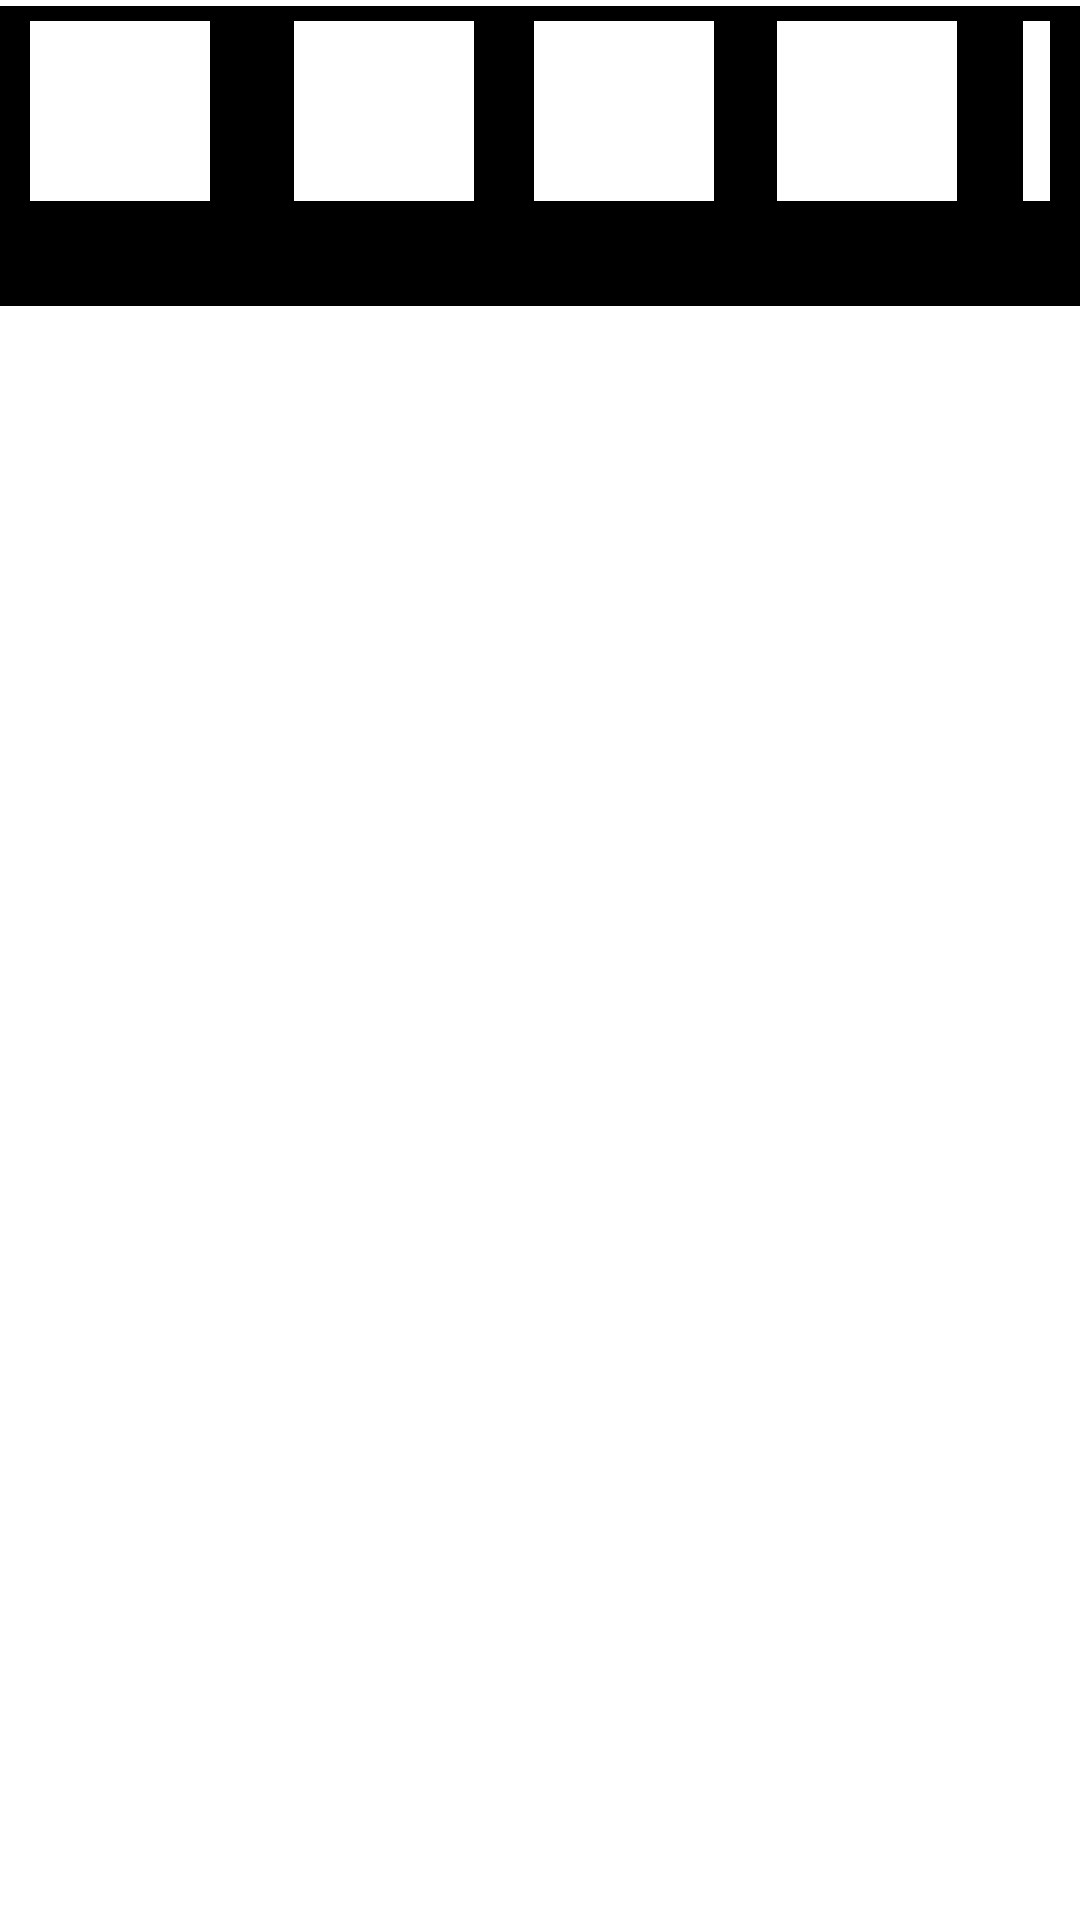

Write the Android layout XML for this screen, with the resource values it uses.
<!-- AndroidManifest.xml: application theme Theme.HomeTestApp -->
<!-- res/layout/activity_camera.xml -->
<?xml version="1.0" encoding="utf-8"?>
<RelativeLayout xmlns:android="http://schemas.android.com/apk/res/android"
    xmlns:app="http://schemas.android.com/apk/res-auto"
    xmlns:tools="http://schemas.android.com/tools"
    android:layout_width="match_parent"
    android:layout_height="match_parent"
    android:orientation="horizontal"
    tools:context=".CameraActivity">

    <View
        android:id="@+id/cameraLiveBackground"
        android:layout_width="match_parent"
        android:layout_height="100dp"
        android:layout_marginTop="2dp"
        android:background="@color/black" />


    <View
        android:id="@+id/cameraLiveDisplayColor1"
        android:layout_width="60dp"
        android:layout_height="60dp"
        android:layout_alignParentStart="true"
        android:layout_alignParentTop="true"
        android:layout_marginStart="10dp"
        android:layout_marginTop="7dp"
        android:padding="5dp"
        android:background="@color/white" />

    <View
        android:id="@+id/cameraLiveDisplayColor5"
        android:layout_width="60dp"
        android:layout_height="60dp"
        android:layout_alignParentStart="true"
        android:layout_alignParentTop="true"
        android:layout_alignParentEnd="true"
        android:layout_marginStart="341dp"
        android:layout_marginTop="7dp"
        android:layout_marginEnd="10dp"
        android:background="@color/white" />

    <View
        android:id="@+id/cameraLiveDisplayColor4"
        android:layout_width="60dp"
        android:layout_height="60dp"
        android:layout_alignParentStart="true"
        android:layout_alignParentTop="true"
        android:layout_marginStart="259dp"
        android:layout_marginTop="7dp"
        android:background="@color/white" />

    <View
        android:id="@+id/cameraLiveDisplayColor3"
        android:layout_width="60dp"
        android:layout_height="60dp"
        android:layout_alignParentStart="true"
        android:layout_alignParentTop="true"
        android:layout_centerHorizontal="true"
        android:layout_marginStart="178dp"
        android:layout_marginTop="7dp"
        android:background="@color/white" />

    <View
        android:id="@+id/cameraLiveDisplayColor2"
        android:layout_width="60dp"
        android:layout_height="60dp"
        android:layout_alignParentStart="true"
        android:layout_alignParentTop="true"
        android:layout_marginStart="98dp"
        android:layout_marginTop="7dp"
        android:background="@color/white" />

    <TextView
        android:id="@+id/percent1"
        android:layout_width="60dp"
        android:layout_height="wrap_content"
        android:layout_alignParentStart="true"
        android:layout_alignParentTop="true"
        android:layout_marginStart="11dp"
        android:layout_marginTop="26dp"
        android:textAlignment="center"
        android:textColor="@color/white"
        android:textSize="15sp"
        android:textStyle="bold" />

    <TextView
        android:id="@+id/percent2"
        android:layout_width="60dp"
        android:layout_height="wrap_content"
        android:layout_alignParentStart="true"
        android:layout_alignParentTop="true"
        android:layout_marginStart="98dp"
        android:layout_marginTop="25dp"
        android:text=""
        android:textAlignment="center"
        android:textColor="@color/white"
        android:textSize="15sp"
        android:textStyle="bold" />

    <TextView
        android:id="@+id/percent4"
        android:layout_width="60dp"
        android:layout_height="wrap_content"
        android:layout_alignParentStart="true"
        android:layout_alignParentTop="true"
        android:layout_marginStart="259dp"
        android:layout_marginTop="25dp"
        android:text=""
        android:textAlignment="center"
        android:textColor="@color/white"
        android:textSize="15sp"
        android:textStyle="bold" />

    <TextView
        android:id="@+id/percent5"
        android:layout_width="60dp"
        android:layout_height="wrap_content"
        android:layout_alignParentStart="true"
        android:layout_alignParentTop="true"
        android:layout_marginStart="341dp"
        android:layout_marginTop="26dp"
        android:text=""
        android:textAlignment="center"
        android:textColor="@color/white"
        android:textSize="15sp"
        android:textStyle="bold" />

    <TextView
        android:id="@+id/percent3"
        android:layout_width="60dp"
        android:layout_height="wrap_content"
        android:layout_alignParentStart="true"
        android:layout_alignParentTop="true"
        android:layout_centerHorizontal="true"
        android:layout_marginStart="178dp"
        android:layout_marginTop="25dp"
        android:text=""
        android:textAlignment="center"
        android:textColor="@color/white"
        android:textSize="15sp"
        android:textStyle="bold" />

    <FrameLayout
        android:id="@+id/frameLayout"
        android:layout_below="@id/cameraLiveBackground"
        android:layout_marginTop="2dp"
        android:layout_width="match_parent"
        android:layout_height="match_parent">



    </FrameLayout>

    <TextView
        android:id="@+id/cameraLiveRGB"
        android:layout_width="80dp"
        android:layout_height="30dp"
        android:layout_alignParentStart="true"
        android:layout_alignParentTop="true"
        android:layout_marginStart="1dp"
        android:layout_marginTop="70dp"
        android:paddingBottom="1dp"
        android:textColor="@color/white"
        android:textSize="12sp" />

    <TextView
        android:id="@+id/cameraLiveRGB2"
        android:layout_width="80dp"
        android:layout_height="30dp"
        android:layout_alignParentStart="true"
        android:layout_alignParentTop="true"
        android:layout_marginStart="83dp"
        android:layout_marginTop="70dp"
        android:paddingBottom="1dp"
        android:textColor="@color/white"
        android:textSize="12sp" />

    <TextView
        android:id="@+id/cameraLiveRGB3"
        android:layout_width="80dp"
        android:layout_height="30dp"
        android:layout_alignParentStart="true"
        android:layout_alignParentTop="true"
        android:layout_centerHorizontal="true"
        android:layout_marginStart="166dp"
        android:layout_marginTop="70dp"
        android:paddingBottom="1dp"
        android:textColor="@color/white"
        android:textSize="12sp" />

    <TextView
        android:id="@+id/cameraLiveRGB4"
        android:layout_width="80dp"
        android:layout_height="30dp"
        android:layout_alignParentStart="true"
        android:layout_alignParentTop="true"
        android:layout_centerHorizontal="true"
        android:layout_marginStart="248dp"
        android:layout_marginTop="70dp"
        android:paddingBottom="1dp"
        android:textColor="@color/white"
        android:textSize="12sp" />

    <TextView
        android:id="@+id/cameraLiveRGB5"
        android:layout_width="80dp"
        android:layout_height="30dp"
        android:layout_alignParentStart="true"
        android:layout_alignParentTop="true"
        android:layout_alignParentEnd="true"
        android:layout_centerHorizontal="true"
        android:layout_marginStart="330dp"
        android:layout_marginTop="70dp"
        android:layout_marginEnd="1dp"
        android:paddingBottom="1dp"
        android:textColor="@color/white"
        android:textSize="12sp" />

</RelativeLayout>
<!-- resources referenced by this layout -->
<resources>
  <style name="Theme.HomeTestApp" parent="Theme.MaterialComponents.DayNight.DarkActionBar">
          
          <item name="colorPrimary">@color/purple_500</item>
          <item name="colorPrimaryVariant">@color/purple_700</item>
          <item name="colorOnPrimary">@color/white</item>
          
          <item name="colorSecondary">@color/teal_200</item>
          <item name="colorSecondaryVariant">@color/teal_700</item>
          <item name="colorOnSecondary">@color/black</item>
          
          <item name="android:statusBarColor" tools:targetApi="l">?attr/colorPrimaryVariant</item>
          
      </style>
  <!-- not gathered from this repository: default colours our renderer supplied (Android Studio template values) -->
  <color name="purple_500">#FF6200EE</color>
  <color name="purple_700">#FF3700B3</color>
  <color name="teal_200">#FF03DAC5</color>
  <color name="teal_700">#FF018786</color>
  <color name="black">#FF000000</color>
  <color name="white">#FFFFFFFF</color>
</resources>
